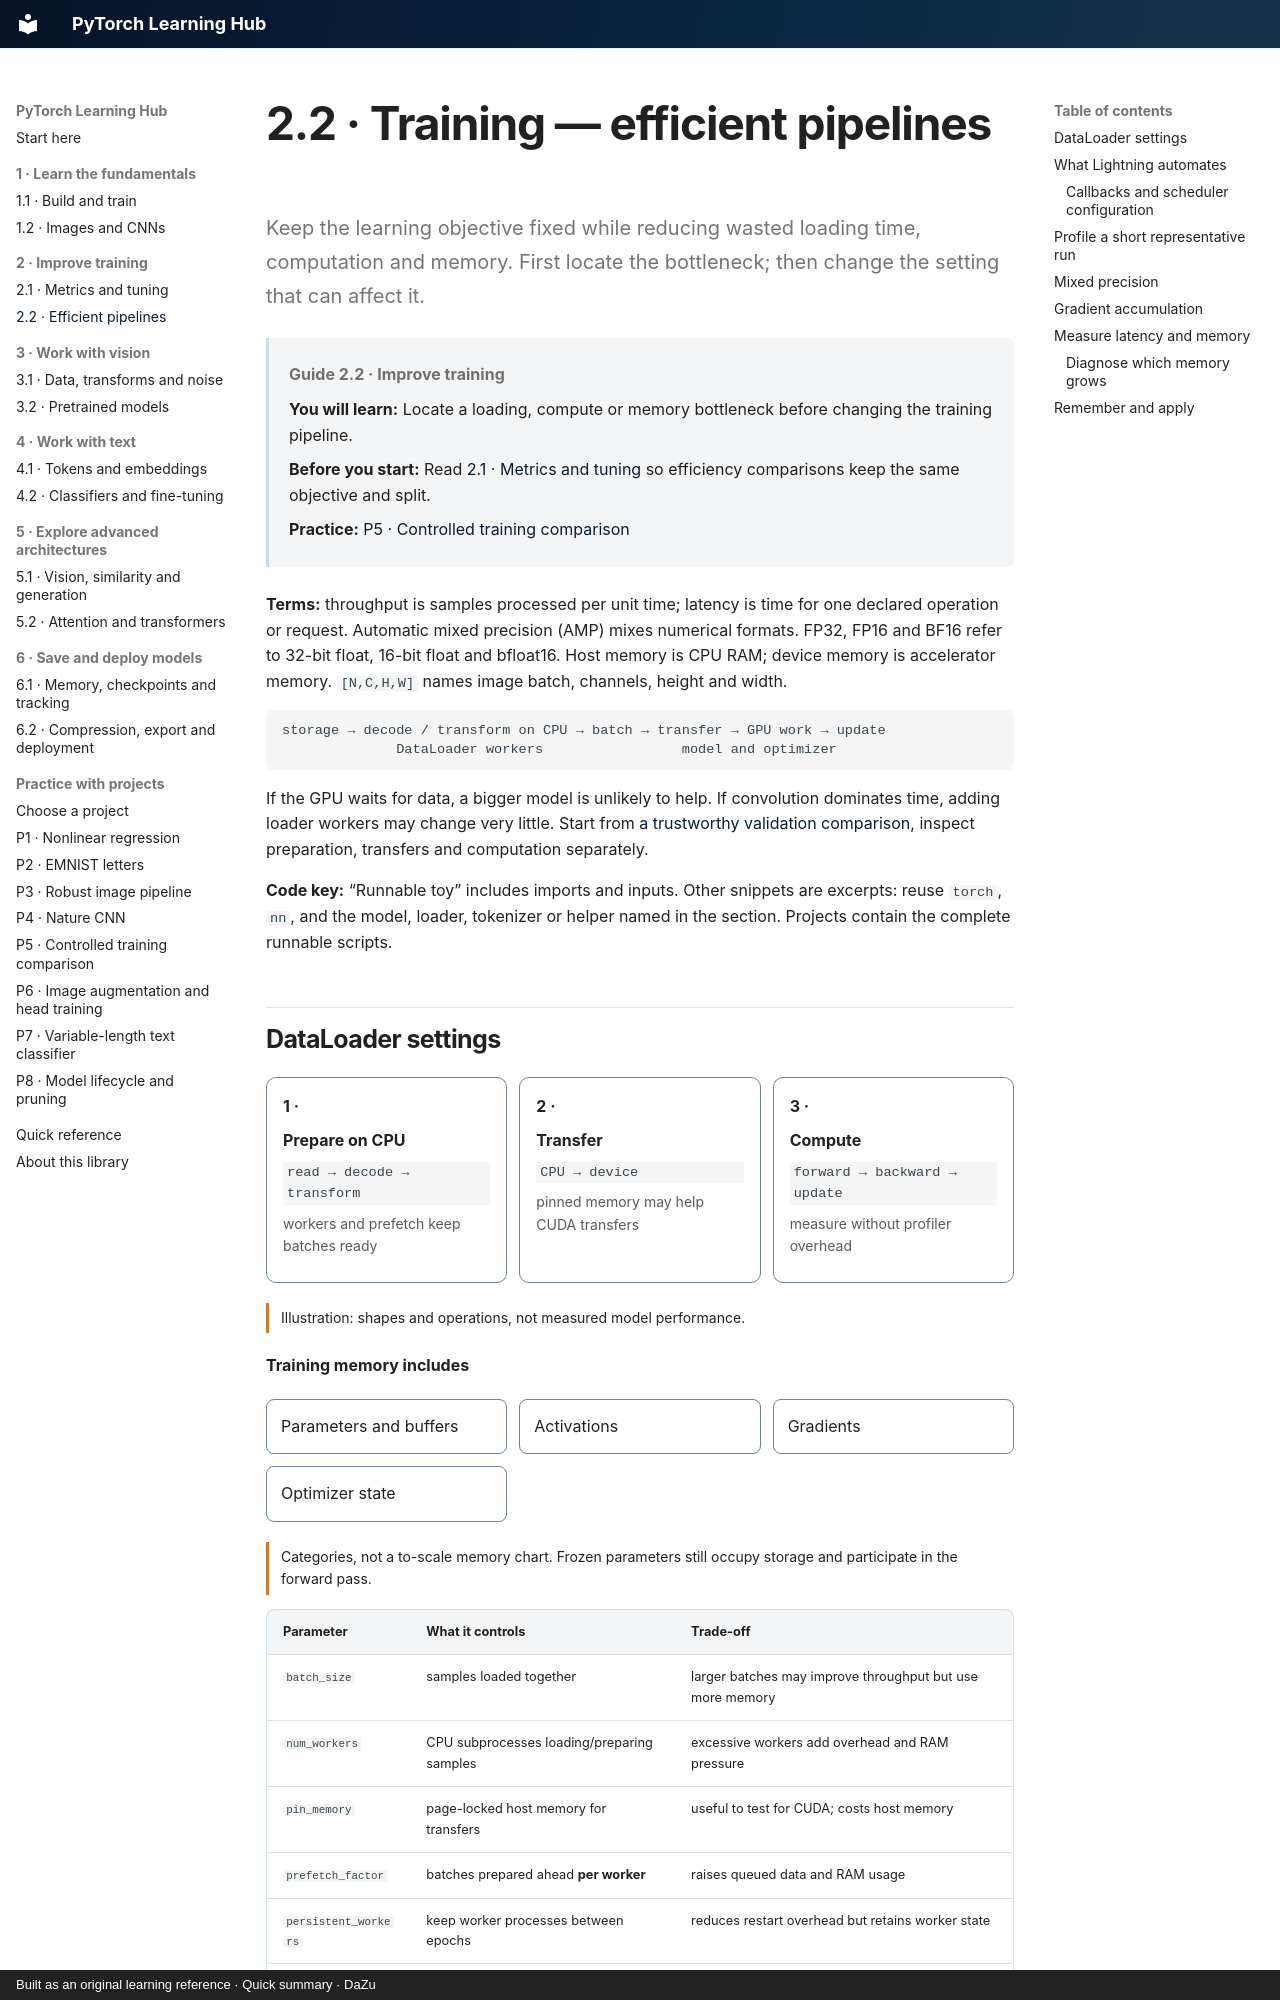

repository: danielmza-web/pytorch-learning-hub · page: guides/training/efficient-training/index.html · generator: mkdocs · copyright: Built as an original learning reference · Quick summary · DaZu

---
title: 2.2 · Efficient pipelines
tags: [dataloader, profiling, lightning, mixed-precision]
guide_id: "2.2"
last_reviewed: 2026-10-11
---

# 2.2 · Training — efficient pipelines {#training-efficient-pipelines}

Keep the learning objective fixed while reducing wasted loading time, computation and memory. First locate the bottleneck; then change the setting that can affect it.
{ .page-lead }

<div class="learning-context" data-guide-id="2.2" markdown="1">

**Guide 2.2 · Improve training**
{ .learning-location }

**You will learn:** Locate a loading, compute or memory bottleneck before changing the training pipeline.

**Before you start:** Read [2.1 · Metrics and tuning](training-quality.md) so efficiency comparisons keep the same objective and split.

**Practice:** [P5 · Controlled training comparison](../../projects/training-comparison.md)

</div>

**Terms:** throughput is samples processed per unit time; latency is time for one declared operation or request. Automatic mixed precision (AMP) mixes numerical formats. FP32, FP16 and BF16 refer to 32-bit float, 16-bit float and bfloat16. Host memory is CPU RAM; device memory is accelerator memory. `[N,C,H,W]` names image batch, channels, height and width.

```text
storage → decode / transform on CPU → batch → transfer → GPU work → update
              DataLoader workers                 model and optimizer
```

If the GPU waits for data, a bigger model is unlikely to help. If convolution dominates time, adding loader workers may change very little. Start from [a trustworthy validation comparison](training-quality.md), inspect preparation, transfers and computation separately.



**Code key:** “Runnable toy” includes imports and inputs. Other snippets are excerpts: reuse `torch`, `nn`, and the model, loader, tokenizer or helper named in the section. Projects contain the complete runnable scripts.
